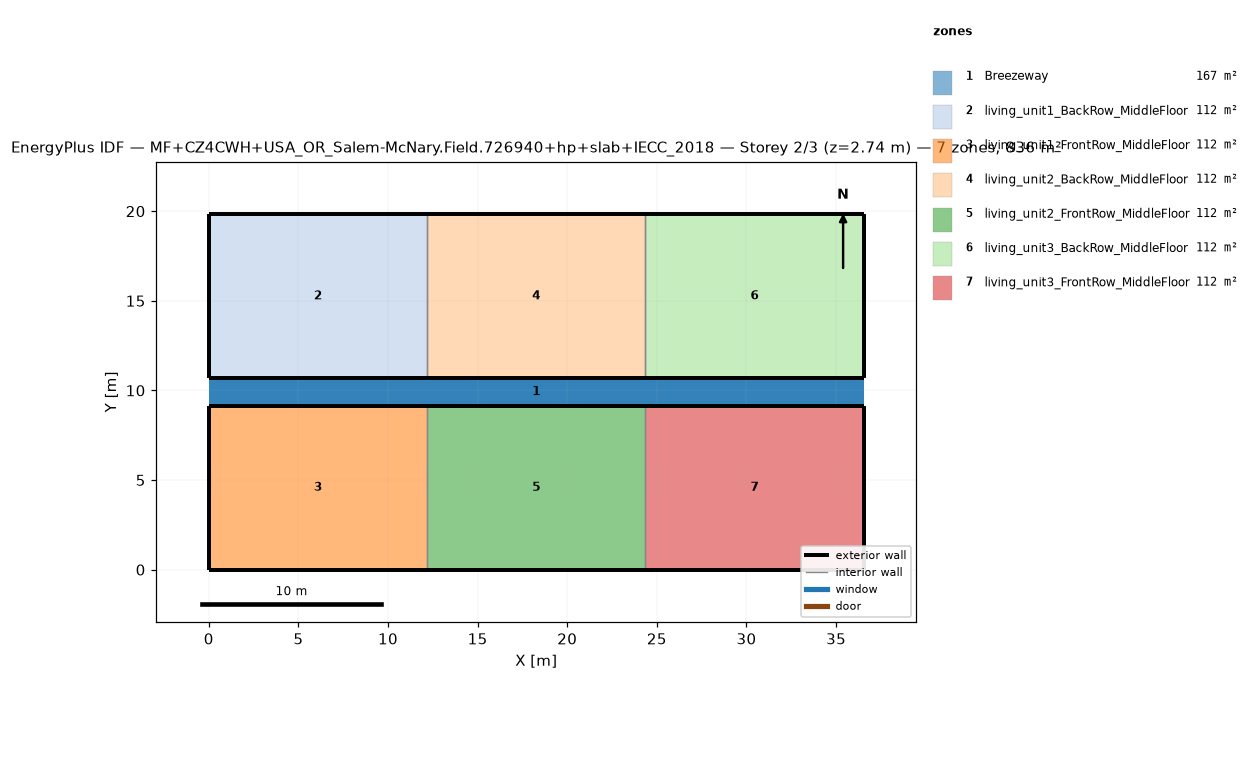
=== STOREY PLAN SPEC (per zone: floor XY polygon, exterior-wall plan segments, windows/doors) ===
zone 1: Breezeway  (167.0 m²)
  floor: (36.54, 9.16) (0.00, 9.16) (0.00, 10.68) (36.54, 10.68)
  floor: (36.54, 9.16) (0.00, 9.16) (0.00, 10.68) (36.54, 10.68)
  floor: (36.54, 9.16) (0.00, 9.16) (0.00, 10.68) (36.54, 10.68)
zone 2: living_unit1_BackRow_MiddleFloor  (111.5 m²)
  floor: (12.18, 10.68) (0.00, 10.68) (0.00, 19.84) (12.18, 19.84)
  exterior wall: (0.00, 10.68) – (12.18, 10.68)  [12.2 m]
  exterior wall: (12.18, 19.84) – (0.00, 19.84)  [12.2 m]
  exterior wall: (0.00, 19.84) – (0.00, 10.68)  [9.2 m]
  interior walls: 1
zone 3: living_unit1_FrontRow_MiddleFloor  (111.5 m²)
  floor: (12.18, 0.00) (0.00, 0.00) (0.00, 9.16) (12.18, 9.16)
  exterior wall: (0.00, 0.00) – (12.18, 0.00)  [12.2 m]
  exterior wall: (12.18, 9.16) – (0.00, 9.16)  [12.2 m]
  exterior wall: (0.00, 9.16) – (0.00, 0.00)  [9.2 m]
  interior walls: 1
zone 4: living_unit2_BackRow_MiddleFloor  (111.5 m²)
  floor: (24.36, 10.68) (12.18, 10.68) (12.18, 19.84) (24.36, 19.84)
  exterior wall: (12.18, 10.68) – (24.36, 10.68)  [12.2 m]
  exterior wall: (24.36, 19.84) – (12.18, 19.84)  [12.2 m]
  interior walls: 2
zone 5: living_unit2_FrontRow_MiddleFloor  (111.5 m²)
  floor: (24.36, 0.00) (12.18, 0.00) (12.18, 9.16) (24.36, 9.16)
  exterior wall: (12.18, 0.00) – (24.36, 0.00)  [12.2 m]
  exterior wall: (24.36, 9.16) – (12.18, 9.16)  [12.2 m]
  interior walls: 2
zone 6: living_unit3_BackRow_MiddleFloor  (111.5 m²)
  floor: (36.54, 10.68) (24.36, 10.68) (24.36, 19.84) (36.54, 19.84)
  exterior wall: (24.36, 10.68) – (36.54, 10.68)  [12.2 m]
  exterior wall: (36.54, 10.68) – (36.54, 19.84)  [9.2 m]
  exterior wall: (36.54, 19.84) – (24.36, 19.84)  [12.2 m]
  interior walls: 1
zone 7: living_unit3_FrontRow_MiddleFloor  (111.5 m²)
  floor: (36.54, 0.00) (24.36, 0.00) (24.36, 9.16) (36.54, 9.16)
  exterior wall: (24.36, 0.00) – (36.54, 0.00)  [12.2 m]
  exterior wall: (36.54, 0.00) – (36.54, 9.16)  [9.2 m]
  exterior wall: (36.54, 9.16) – (24.36, 9.16)  [12.2 m]
  interior walls: 1

=== DERIVED (storey summary) ===
Building: MF+CZ4CWH+USA_OR_Salem-McNary.Field.726940+hp+slab+IECC_2018
Storey: 2 of 3  (floor level z = 2.74 m)
Storey gross floor area: 836.2 m²
Zones on this storey: 7
  - Breezeway: floor 167.0 m²
  - living_unit1_BackRow_MiddleFloor: floor 111.5 m²; exterior wall 33.5 m (86.9 m²); WWR 0.0%
  - living_unit1_FrontRow_MiddleFloor: floor 111.5 m²; exterior wall 33.5 m (86.9 m²); WWR 0.0%
  - living_unit2_BackRow_MiddleFloor: floor 111.5 m²; exterior wall 24.4 m (63.1 m²); WWR 0.0%
  - living_unit2_FrontRow_MiddleFloor: floor 111.5 m²; exterior wall 24.4 m (63.1 m²); WWR 0.0%
  - living_unit3_BackRow_MiddleFloor: floor 111.5 m²; exterior wall 33.5 m (86.9 m²); WWR 0.0%
  - living_unit3_FrontRow_MiddleFloor: floor 111.5 m²; exterior wall 33.5 m (86.9 m²); WWR 0.0%
Zone adjacency (shared interzone walls):
  - living_unit1_BackRow_MiddleFloor ↔ living_unit2_BackRow_MiddleFloor
  - living_unit1_FrontRow_MiddleFloor ↔ living_unit2_FrontRow_MiddleFloor
  - living_unit2_BackRow_MiddleFloor ↔ living_unit3_BackRow_MiddleFloor
  - living_unit2_FrontRow_MiddleFloor ↔ living_unit3_FrontRow_MiddleFloor